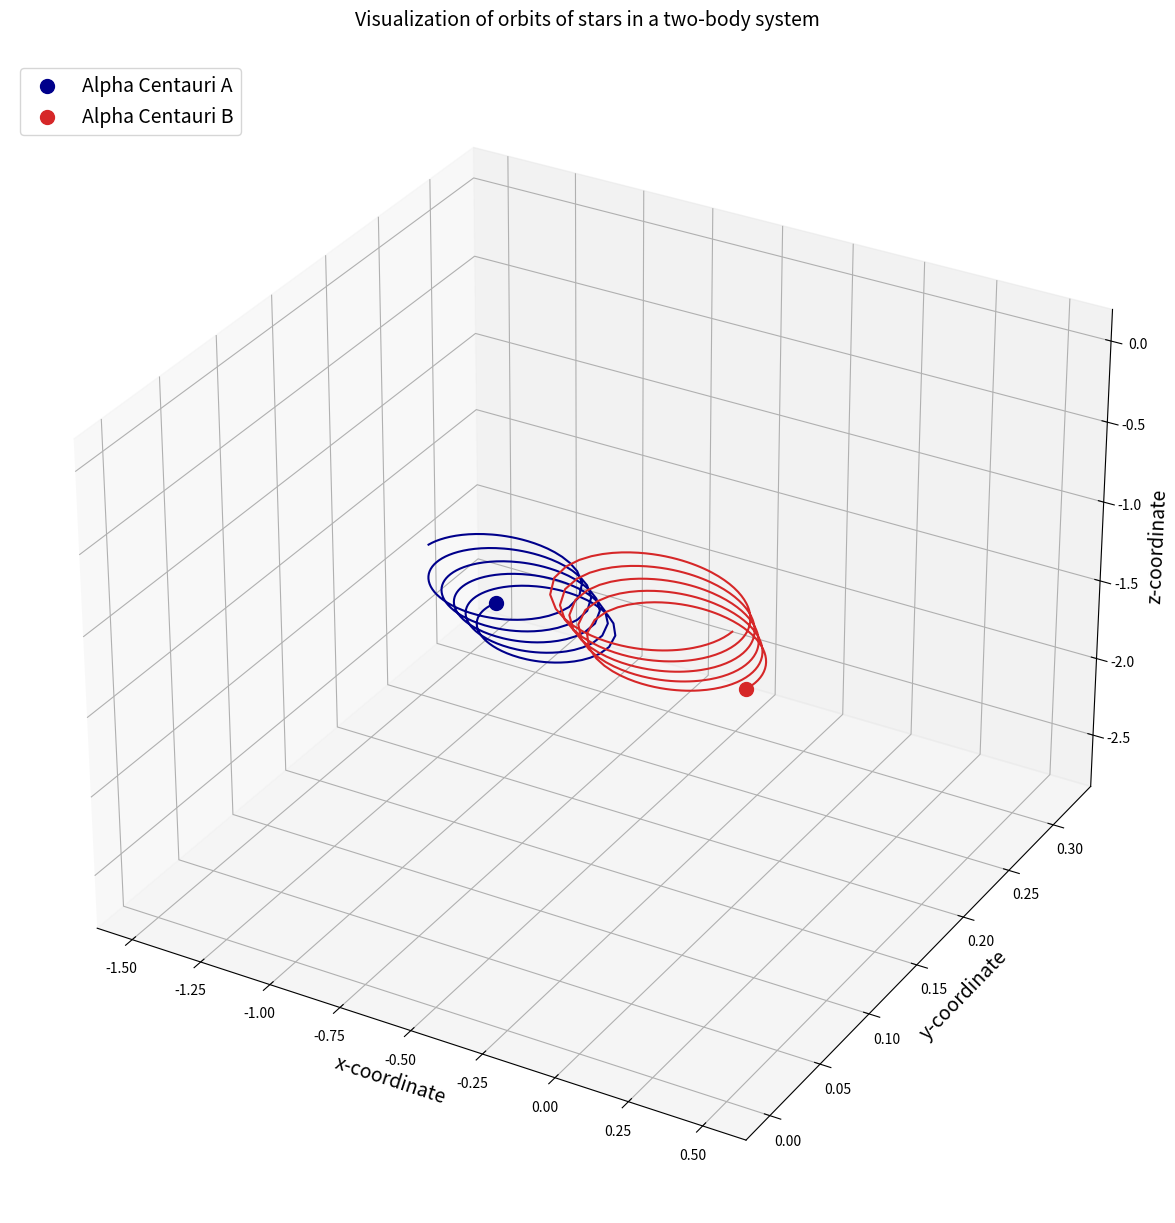

Here is the Python script that generated this plot:
#Import scipy
import scipy as sci
import numpy as np
#Import matplotlib and associated modules for 3D and animations
import matplotlib.pyplot as plt
from mpl_toolkits.mplot3d import Axes3D
from matplotlib import animation as ani

#Define universal gravitation constant
G=6.67408e-11 #N-m2/kg2
#Reference quantities
m_nd=1.989e+30 #kg #mass of the sun
r_nd=5.326e+12 #m #distance between stars in Alpha Centauri
v_nd=30000 #m/s #relative velocity of earth around the sun
t_nd=79.91*365*24*3600*0.51 #s #orbital period of Alpha Centauri
#Net constants
K1=G*t_nd*m_nd/(r_nd**2*v_nd)
K2=v_nd*t_nd/r_nd

#Define masses
m1=1.1 #Alpha Centauri A
m2=0.907 #Alpha Centauri B
#Define initial position vectors
r1=[-0.5,0,0] #m
r2=[0.5,0,0] #m
#Convert pos vectors to arrays
r1=np.array(r1,dtype="float64")
r2=np.array(r2,dtype="float64")
#Find Centre of Mass
r_com=(m1*r1+m2*r2)/(m1+m2)
#Define initial velocities
v1=[0.01,0.01,0] #m/s
v2=[-0.05,0,-0.1] #m/s
#Convert velocity vectors to arrays
v1=np.array(v1,dtype="float64")
v2=np.array(v2,dtype="float64")
#Find velocity of COM
v_com=(m1*v1+m2*v2)/(m1+m2)

#A function defining the equations of motion 
def TwoBodyEquations(w,t,G,m1,m2):
    r1=w[:3]
    r2=w[3:6]
    v1=w[6:9]
    v2=w[9:12]
    r=sci.linalg.norm(r2-r1) #Calculate magnitude or norm of vector
    dv1bydt=K1*m2*(r2-r1)/r**3  #dv1/dt
    dv2bydt=K1*m1*(r1-r2)/r**3  #dv2/dt
    dr1bydt=K2*v1               #dr1/dt
    dr2bydt=K2*v2               #dr2/dt
    r_derivs=np.concatenate((dr1bydt,dr2bydt))
    derivs=np.concatenate((r_derivs,dv1bydt,dv2bydt))
    return derivs               # массив с размером 12 содержаший по 6 для каждого тела реш дифф ур.

#Package initial parameters
init_params=np.array([r1,r2,v1,v2]) #create array of initial params
init_params=init_params.flatten() #flatten array to make it 1D
time_span=np.linspace(0,8,500) #8 orbital periods and 500 points
#Run the ODE solver
import scipy.integrate
two_body_sol=sci.integrate.odeint(TwoBodyEquations,init_params,time_span,args=(G,m1,m2))

r1_sol=two_body_sol[:,:3]
r2_sol=two_body_sol[:,3:6]

#Create figure
fig=plt.figure(figsize=(15,15))
#Create 3D axes
ax=fig.add_subplot(111,projection="3d")
#Plot the orbits
ax.plot(r1_sol[:,0],r1_sol[:,1],r1_sol[:,2],color="darkblue")
ax.plot(r2_sol[:,0],r2_sol[:,1],r2_sol[:,2],color="tab:red")
#Plot the final positions of the stars
ax.scatter(r1_sol[-1,0],r1_sol[-1,1],r1_sol[-1,2],color="darkblue",marker="o",s=100,label="Alpha Centauri A")
ax.scatter(r2_sol[-1,0],r2_sol[-1,1],r2_sol[-1,2],color="tab:red",marker="o",s=100,label="Alpha Centauri B")
#Add a few more bells and whistles
ax.set_xlabel("x-coordinate",fontsize=14)
ax.set_ylabel("y-coordinate",fontsize=14)
ax.set_zlabel("z-coordinate",fontsize=14)
ax.set_title("Visualization of orbits of stars in a two-body system\n",fontsize=14)
ax.legend(loc="upper left",fontsize=14)

plt.show()